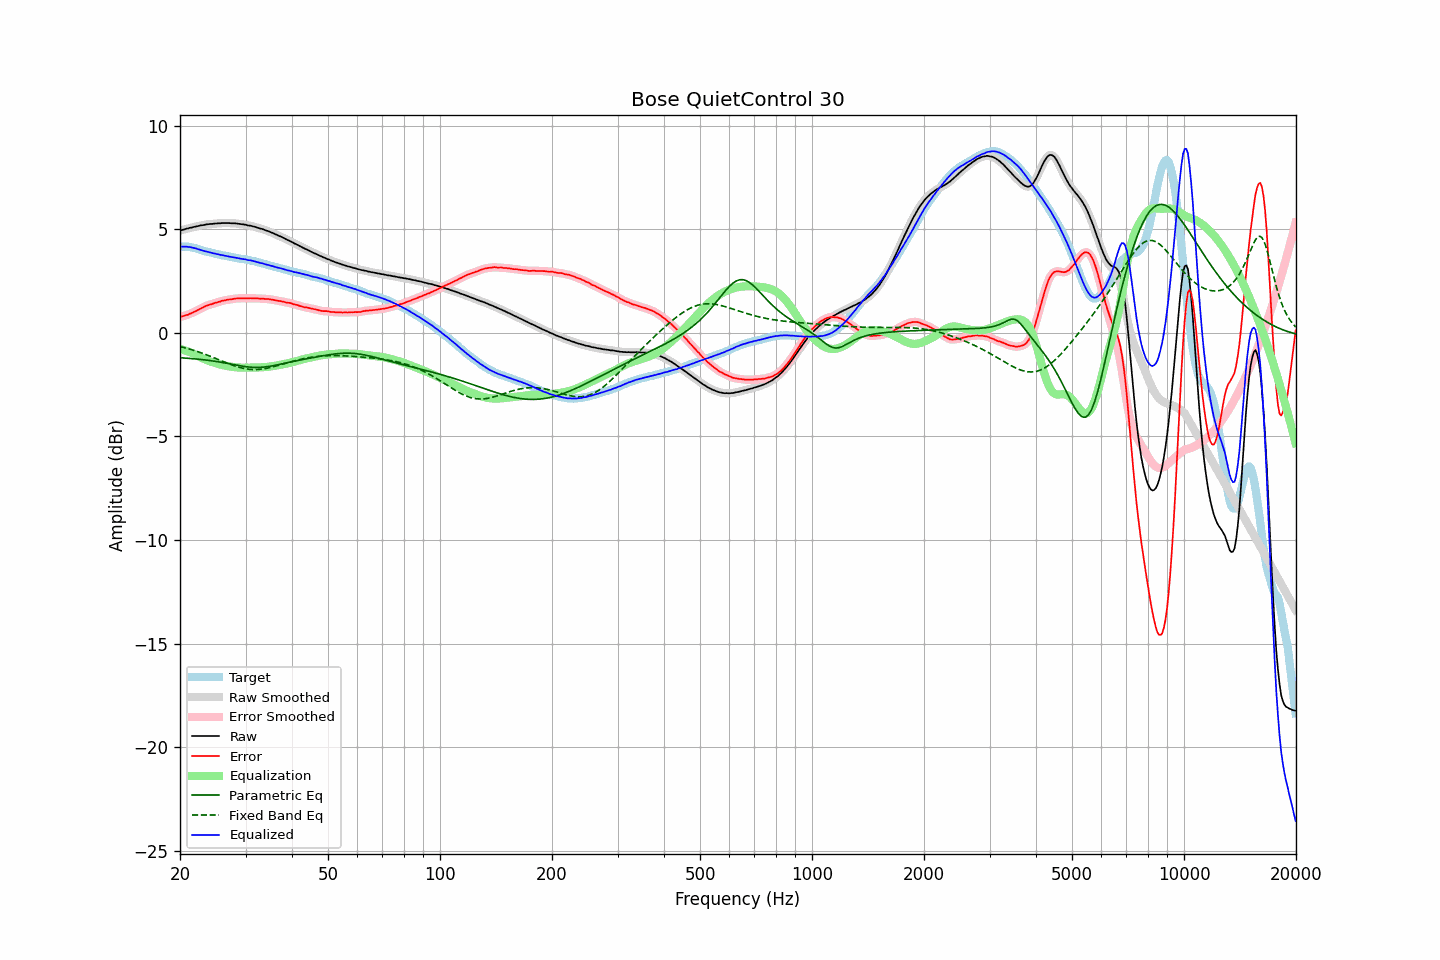

Data behind this chart, as committed beside it:
frequency, raw, error, smoothed, error_smoothed, equalization, parametric_eq, fixed_band_eq, equalized_raw, equalized_smoothed, target
20.00, 4.95, 0.78, 4.95, 0.78, -0.77, -1.20, -0.65, 4.17, 4.17, 4.17
20.20, 4.97, 0.80, 4.97, 0.79, -0.79, -1.20, -0.67, 4.17, 4.17, 4.17
20.40, 4.99, 0.82, 4.99, 0.81, -0.82, -1.21, -0.69, 4.17, 4.17, 4.17
20.61, 5.01, 0.84, 5.01, 0.84, -0.84, -1.21, -0.71, 4.17, 4.17, 4.17
20.81, 5.04, 0.87, 5.03, 0.86, -0.87, -1.22, -0.73, 4.17, 4.17, 4.17
21.02, 5.05, 0.88, 5.05, 0.89, -0.89, -1.22, -0.76, 4.15, 4.16, 4.17
21.23, 5.08, 0.93, 5.07, 0.92, -0.92, -1.23, -0.78, 4.16, 4.15, 4.15
21.44, 5.09, 0.95, 5.09, 0.95, -0.95, -1.24, -0.80, 4.13, 4.14, 4.14
21.66, 5.11, 0.99, 5.11, 0.99, -0.99, -1.24, -0.83, 4.12, 4.12, 4.12
21.87, 5.13, 1.03, 5.13, 1.03, -1.03, -1.25, -0.85, 4.10, 4.10, 4.10
22.09, 5.15, 1.06, 5.14, 1.06, -1.06, -1.26, -0.88, 4.08, 4.08, 4.09
22.31, 5.16, 1.10, 5.16, 1.10, -1.10, -1.26, -0.90, 4.05, 4.06, 4.06
22.54, 5.18, 1.14, 5.18, 1.14, -1.15, -1.27, -0.93, 4.03, 4.03, 4.04
22.76, 5.20, 1.18, 5.19, 1.18, -1.18, -1.28, -0.95, 4.01, 4.01, 4.01
22.99, 5.21, 1.22, 5.21, 1.23, -1.22, -1.29, -0.98, 3.98, 3.99, 3.98
23.22, 5.22, 1.26, 5.22, 1.26, -1.26, -1.30, -1.01, 3.96, 3.96, 3.95
23.45, 5.24, 1.31, 5.23, 1.30, -1.29, -1.31, -1.04, 3.94, 3.94, 3.93
23.69, 5.25, 1.33, 5.25, 1.33, -1.32, -1.32, -1.07, 3.92, 3.92, 3.92
23.92, 5.26, 1.36, 5.26, 1.35, -1.35, -1.33, -1.10, 3.90, 3.90, 3.90
24.16, 5.27, 1.38, 5.26, 1.38, -1.38, -1.34, -1.13, 3.89, 3.88, 3.89
24.40, 5.27, 1.40, 5.27, 1.40, -1.41, -1.35, -1.16, 3.86, 3.87, 3.87
24.65, 5.28, 1.43, 5.28, 1.43, -1.43, -1.36, -1.19, 3.85, 3.85, 3.85
24.89, 5.29, 1.46, 5.28, 1.45, -1.45, -1.37, -1.22, 3.83, 3.83, 3.83
25.14, 5.29, 1.47, 5.29, 1.48, -1.48, -1.38, -1.26, 3.81, 3.81, 3.82
25.39, 5.30, 1.50, 5.30, 1.50, -1.50, -1.39, -1.29, 3.80, 3.80, 3.80
25.65, 5.30, 1.51, 5.30, 1.52, -1.52, -1.41, -1.32, 3.77, 3.78, 3.78
25.91, 5.31, 1.55, 5.31, 1.54, -1.54, -1.42, -1.35, 3.76, 3.76, 3.75
26.16, 5.31, 1.57, 5.31, 1.56, -1.56, -1.43, -1.38, 3.75, 3.75, 3.74
26.43, 5.31, 1.58, 5.31, 1.58, -1.58, -1.45, -1.42, 3.73, 3.73, 3.73
26.69, 5.31, 1.60, 5.31, 1.60, -1.59, -1.46, -1.45, 3.71, 3.71, 3.71
26.96, 5.31, 1.61, 5.31, 1.61, -1.61, -1.48, -1.48, 3.70, 3.70, 3.70
27.23, 5.31, 1.62, 5.30, 1.62, -1.62, -1.49, -1.51, 3.69, 3.68, 3.69
27.50, 5.30, 1.62, 5.30, 1.63, -1.63, -1.51, -1.54, 3.66, 3.67, 3.68
27.77, 5.30, 1.64, 5.30, 1.64, -1.64, -1.52, -1.56, 3.65, 3.66, 3.65
28.05, 5.30, 1.65, 5.29, 1.65, -1.65, -1.54, -1.59, 3.65, 3.64, 3.64
28.33, 5.29, 1.67, 5.29, 1.66, -1.66, -1.55, -1.62, 3.63, 3.63, 3.62
28.62, 5.28, 1.67, 5.28, 1.67, -1.67, -1.57, -1.64, 3.61, 3.61, 3.61
28.90, 5.27, 1.67, 5.27, 1.67, -1.67, -1.58, -1.66, 3.60, 3.60, 3.60
29.19, 5.26, 1.68, 5.26, 1.67, -1.67, -1.59, -1.68, 3.58, 3.58, 3.58
29.48, 5.25, 1.67, 5.25, 1.68, -1.68, -1.61, -1.70, 3.57, 3.57, 3.58
29.78, 5.24, 1.67, 5.24, 1.68, -1.68, -1.62, -1.72, 3.56, 3.56, 3.56
30.08, 5.23, 1.68, 5.22, 1.67, -1.68, -1.63, -1.73, 3.55, 3.55, 3.55
30.38, 5.20, 1.67, 5.21, 1.67, -1.68, -1.64, -1.74, 3.52, 3.53, 3.53
30.68, 5.19, 1.67, 5.19, 1.67, -1.67, -1.65, -1.75, 3.51, 3.52, 3.52
30.99, 5.18, 1.68, 5.17, 1.67, -1.67, -1.65, -1.76, 3.50, 3.50, 3.50
31.30, 5.16, 1.67, 5.16, 1.67, -1.67, -1.66, -1.76, 3.49, 3.49, 3.48
31.61, 5.14, 1.67, 5.14, 1.67, -1.67, -1.66, -1.77, 3.47, 3.47, 3.47
31.93, 5.12, 1.67, 5.12, 1.67, -1.67, -1.66, -1.77, 3.45, 3.45, 3.45
32.24, 5.09, 1.67, 5.09, 1.66, -1.67, -1.66, -1.77, 3.42, 3.42, 3.42
32.57, 5.07, 1.66, 5.07, 1.66, -1.66, -1.66, -1.76, 3.40, 3.40, 3.40
32.89, 5.04, 1.65, 5.04, 1.66, -1.66, -1.66, -1.75, 3.38, 3.38, 3.39
33.22, 5.03, 1.67, 5.02, 1.66, -1.66, -1.65, -1.74, 3.37, 3.36, 3.36
33.55, 5.00, 1.65, 5.00, 1.65, -1.65, -1.65, -1.73, 3.34, 3.34, 3.35
33.89, 4.97, 1.64, 4.97, 1.65, -1.65, -1.64, -1.72, 3.32, 3.32, 3.32
34.23, 4.94, 1.64, 4.94, 1.64, -1.64, -1.63, -1.71, 3.30, 3.30, 3.30
34.57, 4.92, 1.64, 4.91, 1.63, -1.63, -1.62, -1.69, 3.29, 3.28, 3.28
34.92, 4.88, 1.62, 4.88, 1.62, -1.62, -1.61, -1.67, 3.26, 3.26, 3.25
35.27, 4.85, 1.61, 4.85, 1.61, -1.61, -1.59, -1.65, 3.24, 3.24, 3.24
35.62, 4.82, 1.60, 4.81, 1.60, -1.60, -1.58, -1.63, 3.22, 3.22, 3.22
35.97, 4.78, 1.58, 4.78, 1.58, -1.59, -1.56, -1.61, 3.19, 3.19, 3.19
... 635 more rows
